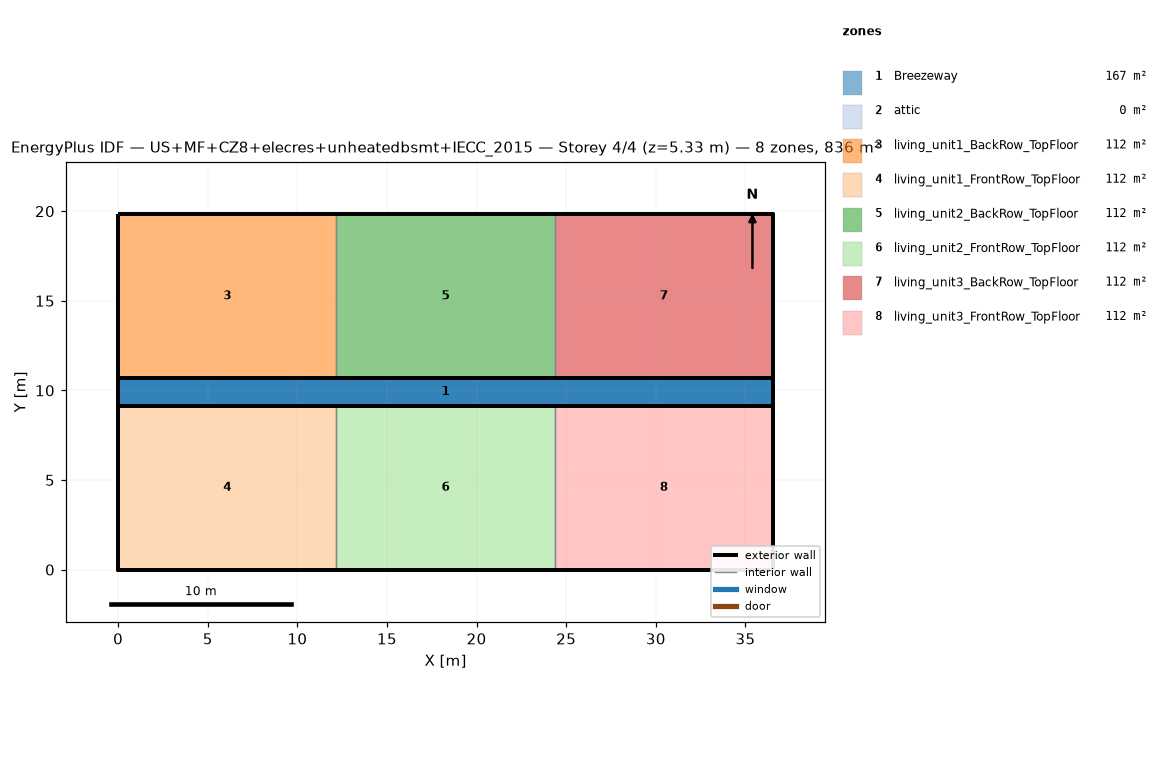
=== STOREY PLAN SPEC (per zone: floor XY polygon, exterior-wall plan segments, windows/doors) ===
zone 1: Breezeway  (167.0 m²)
  floor: (36.54, 9.16) (0.00, 9.16) (0.00, 10.68) (36.54, 10.68)
  floor: (36.54, 9.16) (0.00, 9.16) (0.00, 10.68) (36.54, 10.68)
  floor: (36.54, 9.16) (0.00, 9.16) (0.00, 10.68) (36.54, 10.68)
zone 2: attic  (0.0 m²)
  exterior wall: (36.54, 0.00) – (36.54, 19.84) – (36.54, 9.92)  [29.8 m]
  exterior wall: (0.00, 19.84) – (0.00, 0.00) – (0.00, 9.92)  [29.8 m]
zone 3: living_unit1_BackRow_TopFloor  (111.5 m²)
  floor: (12.18, 10.68) (0.00, 10.68) (0.00, 19.84) (12.18, 19.84)
  exterior wall: (12.18, 19.84) – (0.00, 19.84)  [12.2 m]
  exterior wall: (0.00, 19.84) – (0.00, 10.68)  [9.2 m]
  exterior wall: (0.00, 10.68) – (12.18, 10.68)  [12.2 m]
  interior walls: 1
zone 4: living_unit1_FrontRow_TopFloor  (111.5 m²)
  floor: (12.18, 0.00) (0.00, 0.00) (0.00, 9.16) (12.18, 9.16)
  exterior wall: (0.00, 0.00) – (12.18, 0.00)  [12.2 m]
  exterior wall: (0.00, 9.16) – (0.00, 0.00)  [9.2 m]
  exterior wall: (12.18, 9.16) – (0.00, 9.16)  [12.2 m]
  interior walls: 1
zone 5: living_unit2_BackRow_TopFloor  (111.5 m²)
  floor: (24.36, 10.68) (12.18, 10.68) (12.18, 19.84) (24.36, 19.84)
  exterior wall: (12.18, 10.68) – (24.36, 10.68)  [12.2 m]
  exterior wall: (24.36, 19.84) – (12.18, 19.84)  [12.2 m]
  interior walls: 2
zone 6: living_unit2_FrontRow_TopFloor  (111.5 m²)
  floor: (24.36, 0.00) (12.18, 0.00) (12.18, 9.16) (24.36, 9.16)
  exterior wall: (12.18, 0.00) – (24.36, 0.00)  [12.2 m]
  exterior wall: (24.36, 9.16) – (12.18, 9.16)  [12.2 m]
  interior walls: 2
zone 7: living_unit3_BackRow_TopFloor  (111.5 m²)
  floor: (36.54, 10.68) (24.36, 10.68) (24.36, 19.84) (36.54, 19.84)
  exterior wall: (36.54, 10.68) – (36.54, 19.84)  [9.2 m]
  exterior wall: (36.54, 19.84) – (24.36, 19.84)  [12.2 m]
  exterior wall: (24.36, 10.68) – (36.54, 10.68)  [12.2 m]
  interior walls: 1
zone 8: living_unit3_FrontRow_TopFloor  (111.5 m²)
  floor: (36.54, 0.00) (24.36, 0.00) (24.36, 9.16) (36.54, 9.16)
  exterior wall: (24.36, 0.00) – (36.54, 0.00)  [12.2 m]
  exterior wall: (36.54, 0.00) – (36.54, 9.16)  [9.2 m]
  exterior wall: (36.54, 9.16) – (24.36, 9.16)  [12.2 m]
  interior walls: 1

=== DERIVED (storey summary) ===
Building: US+MF+CZ8+elecres+unheatedbsmt+IECC_2015
Storey: 4 of 4  (floor level z = 5.33 m)
Storey gross floor area: 836.2 m²
Zones on this storey: 8
  - Breezeway: floor 167.0 m²
  - attic: floor 0.0 m²; exterior wall 59.5 m (81.9 m²); WWR 0.0%
  - living_unit1_BackRow_TopFloor: floor 111.5 m²; exterior wall 33.5 m (86.9 m²); WWR 0.0%
  - living_unit1_FrontRow_TopFloor: floor 111.5 m²; exterior wall 33.5 m (86.9 m²); WWR 0.0%
  - living_unit2_BackRow_TopFloor: floor 111.5 m²; exterior wall 24.4 m (63.1 m²); WWR 0.0%
  - living_unit2_FrontRow_TopFloor: floor 111.5 m²; exterior wall 24.4 m (63.1 m²); WWR 0.0%
  - living_unit3_BackRow_TopFloor: floor 111.5 m²; exterior wall 33.5 m (86.9 m²); WWR 0.0%
  - living_unit3_FrontRow_TopFloor: floor 111.5 m²; exterior wall 33.5 m (86.9 m²); WWR 0.0%
Zone adjacency (shared interzone walls):
  - living_unit1_BackRow_TopFloor ↔ living_unit2_BackRow_TopFloor
  - living_unit1_FrontRow_TopFloor ↔ living_unit2_FrontRow_TopFloor
  - living_unit2_BackRow_TopFloor ↔ living_unit3_BackRow_TopFloor
  - living_unit2_FrontRow_TopFloor ↔ living_unit3_FrontRow_TopFloor